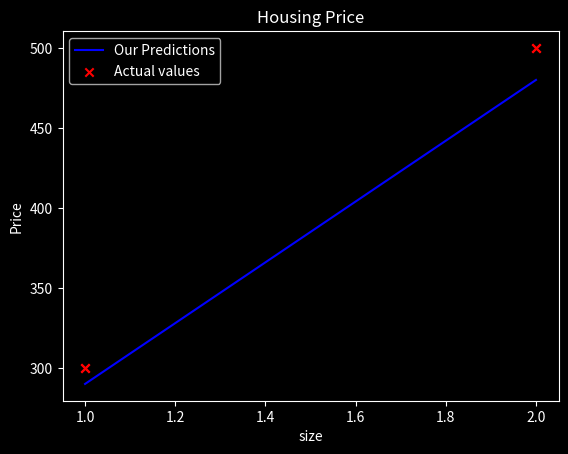

The script that saved this image:
import numpy as np
import matplotlib.pyplot as plt
from matplotlib import style
plt.style.use('dark_background')
x_train=np.array([1.0,2.0])
y_train=np.array([300,500])
m=len(x_train)
w=190
b=100
plt.scatter(x_train,y_train,marker='x',c='r')
plt.title("Housing Price")
plt.ylabel("Price")
plt.xlabel("size")
plt.show()
def calculate_model_output(w,b,x):
    m=x.shape
    f_wb=np.zeros(m)
    for i in range (len(x)):
        f_wb[i]=w*x[i]+b
    return f_wb
temp_f_wb=calculate_model_output(w,b,x_train)
plt.plot(x_train,temp_f_wb,c='b',label="Our Predictions")
plt.scatter(x_train,y_train,marker='x',c='r',label="Actual values")
plt.title("Housing Price")
plt.ylabel("Price")
plt.xlabel("size")
plt.legend()
plt.show()
cost_predict=w*3.600+b
print(cost_predict)